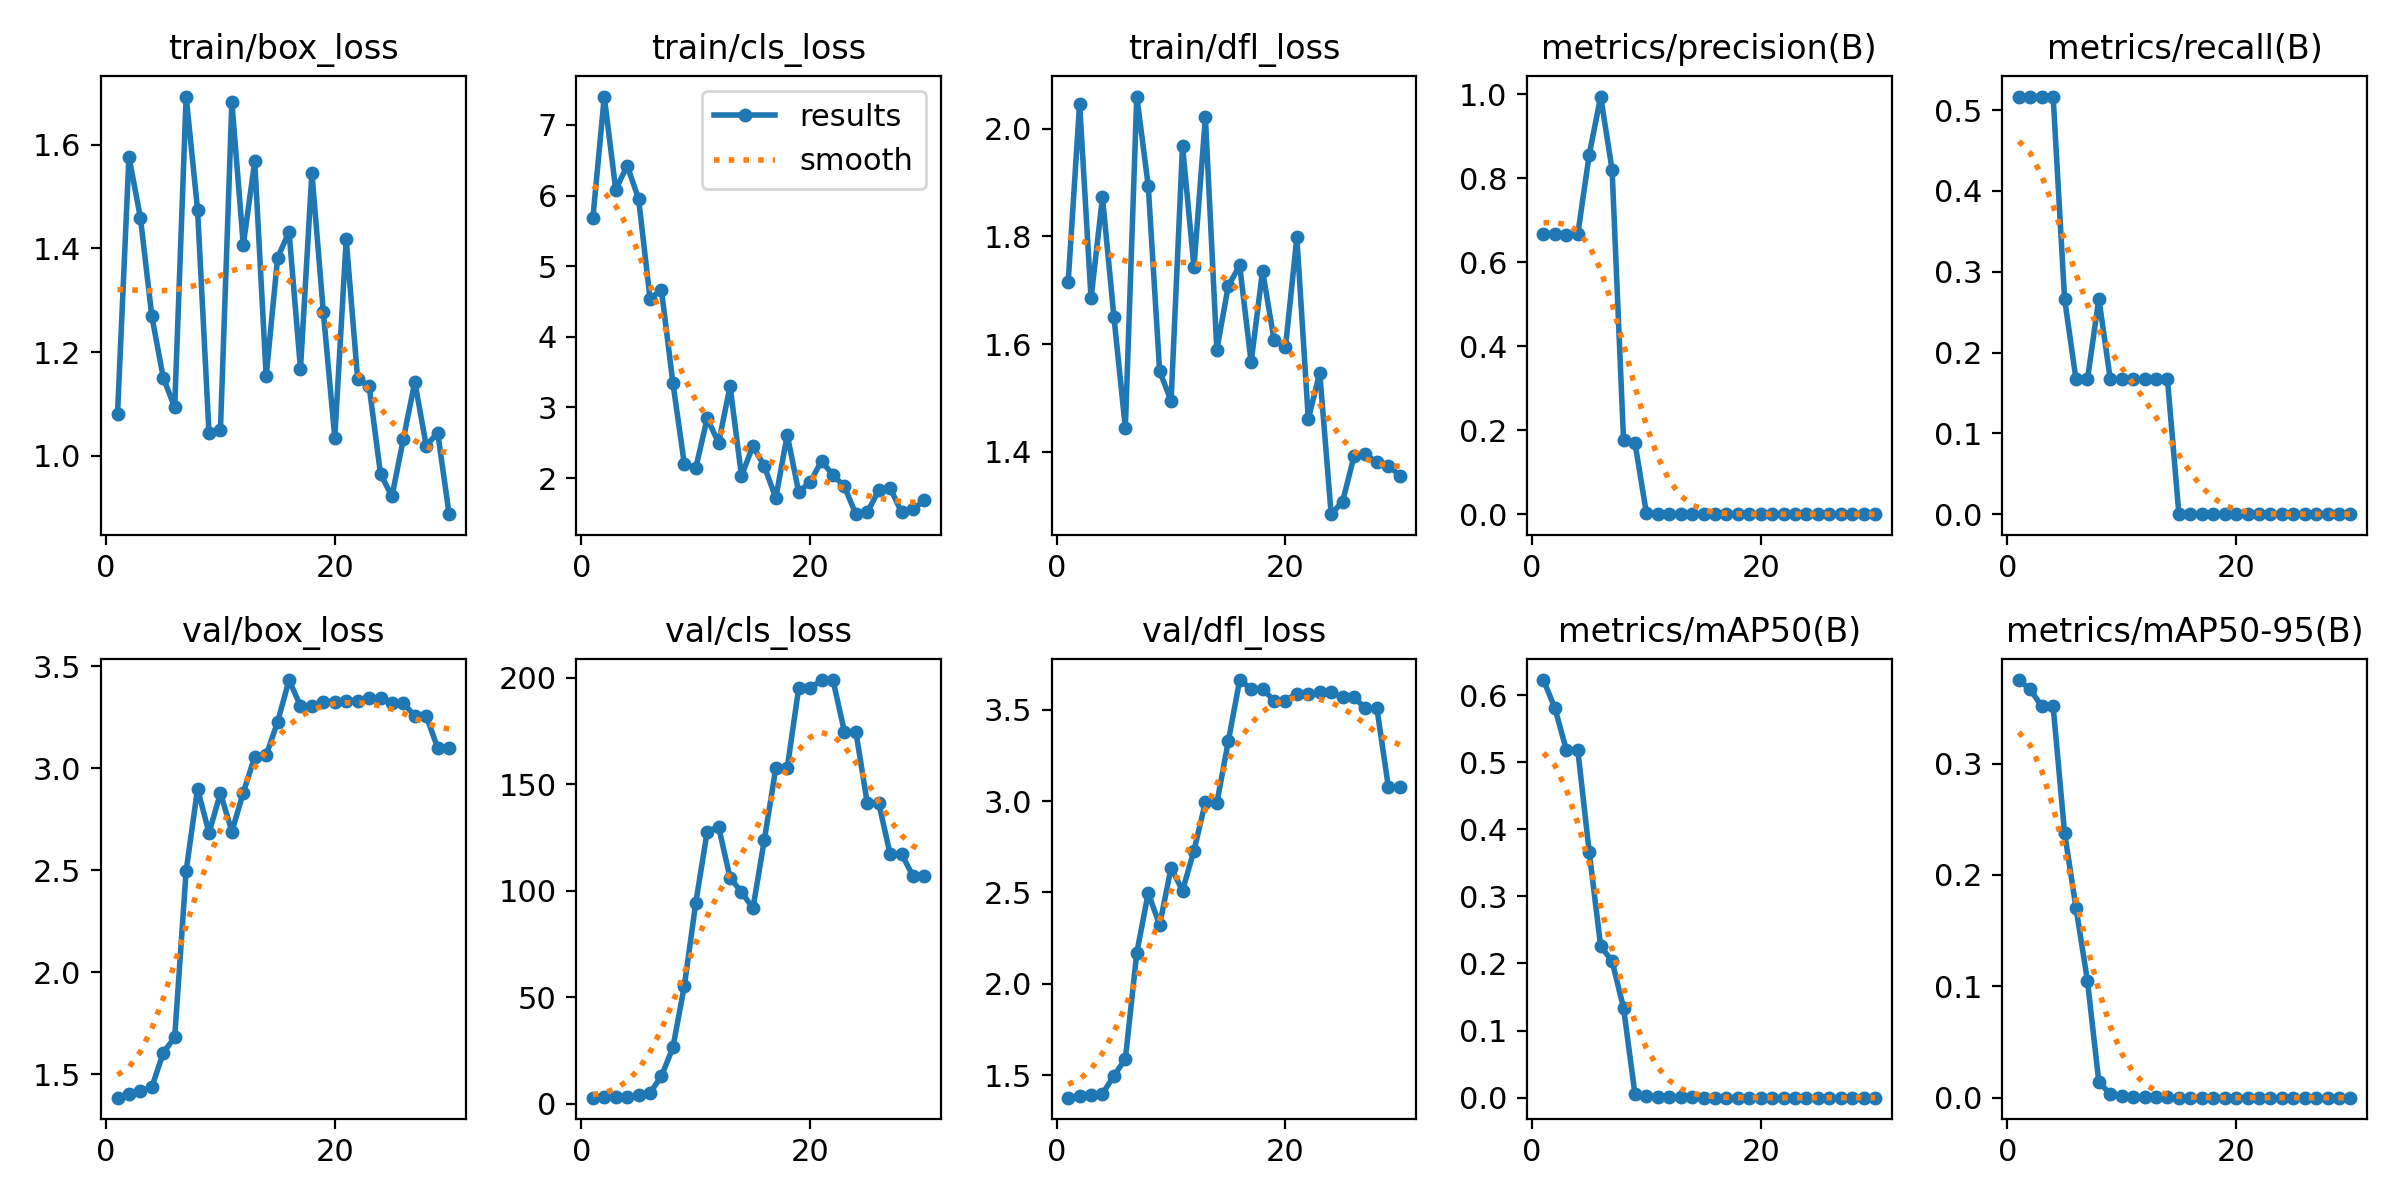

Data behind this chart, as committed beside it:
epoch, time, train/box_loss, train/cls_loss, train/dfl_loss, metrics/precision(B), metrics/recall(B), metrics/mAP50(B), metrics/mAP50-95(B), val/box_loss, val/cls_loss, val/dfl_loss, lr/pg0, lr/pg1, lr/pg2
1, 9.31, 1.081, 5.678, 1.715, 0.6686, 0.5167, 0.6224, 0.375, 1.386, 2.832, 1.376, 0.1, 0, 0
2, 10.16, 1.577, 7.403, 2.047, 0.6686, 0.5167, 0.5804, 0.3666, 1.407, 2.94, 1.388, 0.09907, 7.4753e-05, 7.4753e-05
3, 10.46, 1.459, 6.086, 1.685, 0.666, 0.5167, 0.5181, 0.3514, 1.418, 2.995, 1.389, 0.09814, 0.0001444, 0.0001444
4, 10.84, 1.269, 6.423, 1.873, 0.6672, 0.5167, 0.5181, 0.3514, 1.438, 3.049, 1.398, 0.09721, 0.000209, 0.000209
5, 11.2, 1.151, 5.956, 1.65, 0.8569, 0.2667, 0.3659, 0.2379, 1.606, 3.857, 1.497, 0.09627, 0.0002684, 0.0002684
6, 11.57, 1.093, 4.543, 1.445, 0.9951, 0.1667, 0.226, 0.1704, 1.682, 5.144, 1.588, 0.09532, 0.0003228, 0.0003228
7, 12.25, 1.693, 4.662, 2.06, 0.8203, 0.1667, 0.2032, 0.1051, 2.496, 12.91, 2.169, 0.09437, 0.0003721, 0.0003721
8, 12.65, 1.474, 3.349, 1.894, 0.1759, 0.2667, 0.1338, 0.01385, 2.899, 26.43, 2.497, 0.09342, 0.0004163, 0.0004163
9, 13.25, 1.044, 2.2, 1.55, 0.17, 0.1667, 0.00503, 0.00352, 2.683, 55.22, 2.322, 0.09246, 0.0004554, 0.0004554
10, 13.84, 1.049, 2.142, 1.494, 0.00201, 0.1667, 0.00263, 0.00179, 2.878, 94.32, 2.635, 0.09149, 0.0004894, 0.0004894
11, 14.2, 1.682, 2.847, 1.968, 0.00126, 0.1667, 0.00159, 0.00088, 2.689, 127.7, 2.51, 0.09052, 0.0005183, 0.0005183
12, 14.56, 1.406, 2.498, 1.743, 0.00052, 0.1667, 0.00061, 0.00043, 2.88, 130, 2.729, 0.08954, 0.0005421, 0.0005421
13, 15.14, 1.568, 3.303, 2.021, 0.00051, 0.1667, 0.00054, 0.00038, 3.057, 106.1, 2.993, 0.08856, 0.0005608, 0.0005608
14, 15.67, 1.153, 2.029, 1.589, 0.00109, 0.1667, 0.00132, 0.0005, 3.064, 99.38, 2.988, 0.08757, 0.0005745, 0.0005745
15, 16.25, 1.382, 2.457, 1.708, 0, 0, 0, 0, 3.226, 91.76, 3.326, 0.08658, 0.000583, 0.000583
16, 16.8, 1.432, 2.167, 1.746, 0, 0, 0, 0, 3.431, 124, 3.662, 0.08559, 0.0005864, 0.0005864
17, 17.14, 1.168, 1.719, 1.566, 0, 0, 0, 0, 3.305, 157.6, 3.615, 0.08458, 0.0005848, 0.0005848
18, 17.46, 1.545, 2.611, 1.736, 0, 0, 0, 0, 3.305, 157.6, 3.615, 0.08358, 0.000578, 0.000578
19, 18.01, 1.277, 1.804, 1.608, 0, 0, 0, 0, 3.326, 195, 3.549, 0.08257, 0.0005662, 0.0005662
20, 18.33, 1.035, 1.943, 1.594, 0, 0, 0, 0, 3.326, 195, 3.549, 0.08155, 0.0005492, 0.0005492
21, 25.42, 1.417, 2.242, 1.798, 0, 0, 0, 0, 3.33, 198.9, 3.588, 0.08053, 0.0005272, 0.0005272
22, 25.75, 1.148, 2.044, 1.46, 0, 0, 0, 0, 3.33, 198.9, 3.588, 0.0795, 0.0005001, 0.0005001
23, 26.13, 1.135, 1.881, 1.547, 0, 0, 0, 0, 3.343, 174.7, 3.596, 0.07847, 0.0004678, 0.0004678
24, 26.45, 0.9648, 1.489, 1.284, 0, 0, 0, 0, 3.343, 174.7, 3.596, 0.07743, 0.0004305, 0.0004305
25, 27.06, 0.9218, 1.514, 1.307, 0, 0, 0, 0, 3.318, 141.2, 3.568, 0.07639, 0.0003881, 0.0003881
26, 27.6, 1.032, 1.827, 1.392, 0, 0, 0, 0, 3.318, 141.2, 3.568, 0.07534, 0.0003406, 0.0003406
27, 27.96, 1.143, 1.861, 1.395, 0, 0, 0, 0, 3.256, 117.2, 3.507, 0.07429, 0.000288, 0.000288
28, 28.29, 1.019, 1.516, 1.38, 0, 0, 0, 0, 3.256, 117.2, 3.507, 0.07323, 0.0002303, 0.0002303
29, 28.66, 1.045, 1.557, 1.374, 0, 0, 0, 0, 3.099, 106.9, 3.078, 0.07217, 0.0001675, 0.0001675
30, 29.18, 0.8873, 1.688, 1.356, 0, 0, 0, 0, 3.099, 106.9, 3.078, 0.0711, 9.96652e-05, 9.96652e-05
